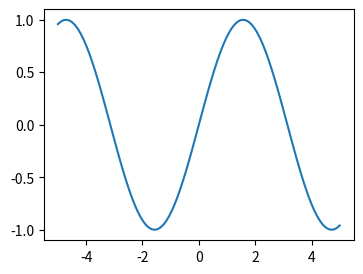

Write the Python code that produced this figure.
import numpy as np
import matplotlib.pyplot as plt
x = np.linspace(-5, 5, 100)
y = np.sin(x)
plt.figure(figsize=(4, 3))
plt.plot(x, y)
plt.show()